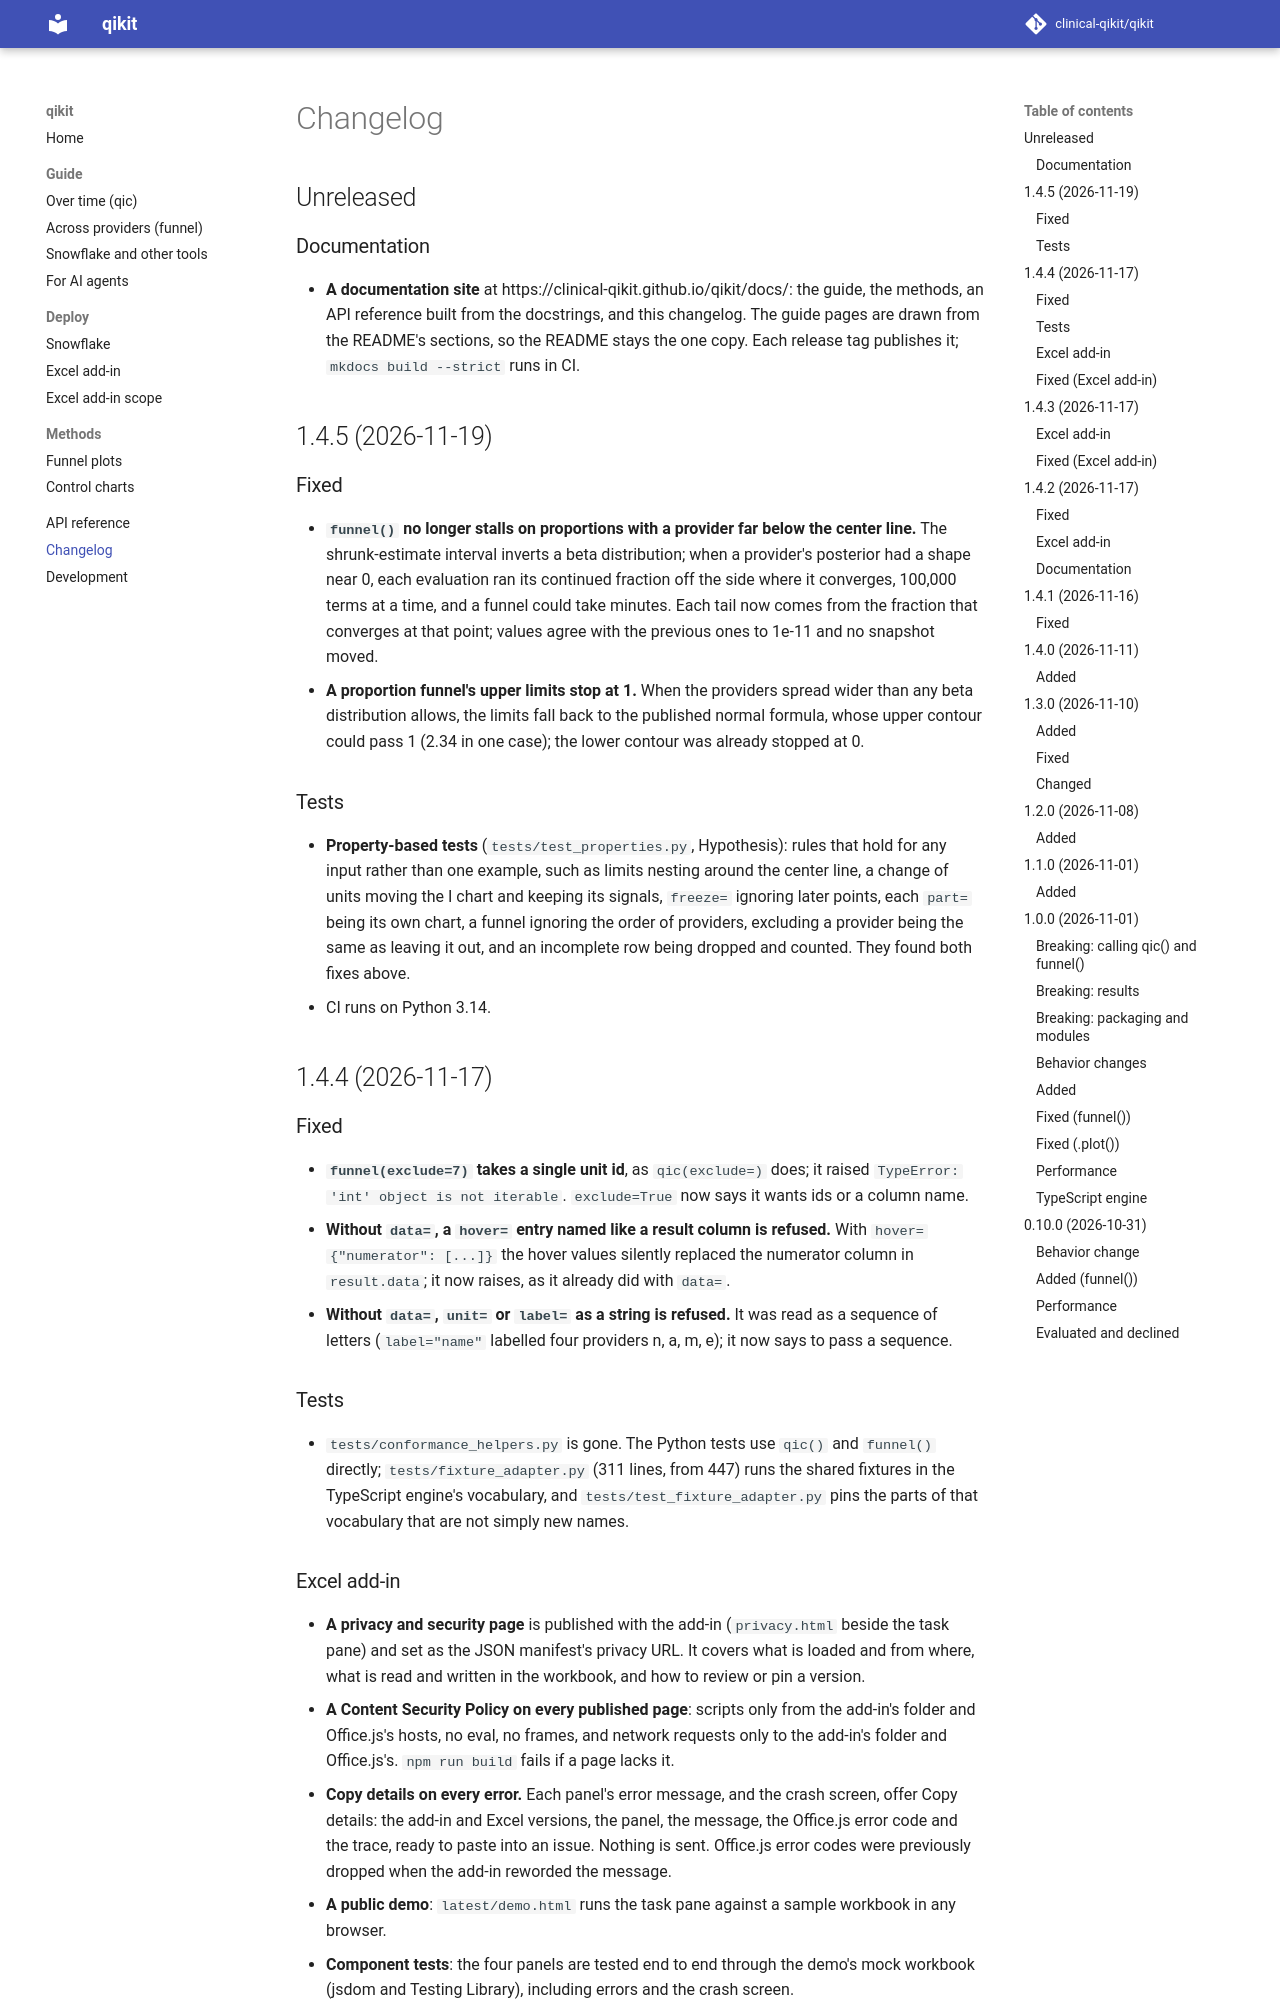

repository: clinical-qikit/qikit · page: docs/changelog/index.html · generator: mkdocs

# Changelog

## Unreleased

### Documentation

- **A documentation site** at https://clinical-qikit.github.io/qikit/docs/: the guide,
  the methods, an API reference built from the docstrings, and this changelog. The
  guide pages are drawn from the README's sections, so the README stays the one copy.
  Each release tag publishes it; `mkdocs build --strict` runs in CI.

## 1.4.5 (2026-11-19)

### Fixed

- **`funnel()` no longer stalls on proportions with a provider far below the center
  line.** The shrunk-estimate interval inverts a beta distribution; when a provider's
  posterior had a shape near 0, each evaluation ran its continued fraction off the side
  where it converges, 100,000 terms at a time, and a funnel could take minutes. Each
  tail now comes from the fraction that converges at that point; values agree with the
  previous ones to 1e-11 and no snapshot moved.
- **A proportion funnel's upper limits stop at 1.** When the providers spread wider
  than any beta distribution allows, the limits fall back to the published normal
  formula, whose upper contour could pass 1 (2.34 in one case); the lower contour was
  already stopped at 0.

### Tests

- **Property-based tests** (`tests/test_properties.py`, Hypothesis): rules that hold for
  any input rather than one example, such as limits nesting around the center line,
  a change of units moving the I chart and keeping its signals, `freeze=` ignoring later
  points, each `part=` being its own chart, a funnel ignoring the order of providers,
  excluding a provider being the same as leaving it out, and an incomplete row being
  dropped and counted. They found both fixes above.
- CI runs on Python 3.14.

## 1.4.4 (2026-11-17)

### Fixed

- **`funnel(exclude=7)` takes a single unit id**, as `qic(exclude=)` does; it raised
  `TypeError: 'int' object is not iterable`. `exclude=True` now says it wants ids or a
  column name.
- **Without `data=`, a `hover=` entry named like a result column is refused.** With
  `hover={"numerator": [...]}` the hover values silently replaced the numerator column
  in `result.data`; it now raises, as it already did with `data=`.
- **Without `data=`, `unit=` or `label=` as a string is refused.** It was read as a
  sequence of letters (`label="name"` labelled four providers n, a, m, e); it now says to
  pass a sequence.

### Tests

- `tests/conformance_helpers.py` is gone. The Python tests use `qic()` and `funnel()`
  directly; `tests/fixture_adapter.py` (311 lines, from 447) runs the shared fixtures in
  the TypeScript engine's vocabulary, and `tests/test_fixture_adapter.py` pins the parts
  of that vocabulary that are not simply new names.

### Excel add-in

- **A privacy and security page** is published with the add-in (`privacy.html` beside
  the task pane) and set as the JSON manifest's privacy URL. It covers what is loaded and from where,
  what is read and written in the workbook, and how to review or pin a version.
- **A Content Security Policy on every published page**: scripts only from the add-in's
  folder and Office.js's hosts, no eval, no frames, and network requests only to the
  add-in's folder and Office.js's. `npm run build` fails if a page lacks it.
- **Copy details on every error.** Each panel's error message, and the crash screen,
  offer Copy details: the add-in and Excel versions, the panel, the message, the Office.js
  error code and the trace, ready to paste into an issue. Nothing is sent. Office.js error
  codes were previously dropped when the add-in reworded the message.
- **A public demo**: `latest/demo.html` runs the task pane against a sample workbook in
  any browser.
- **Component tests**: the four panels are tested end to end through the demo's mock
  workbook (jsdom and Testing Library), including errors and the crash screen.
